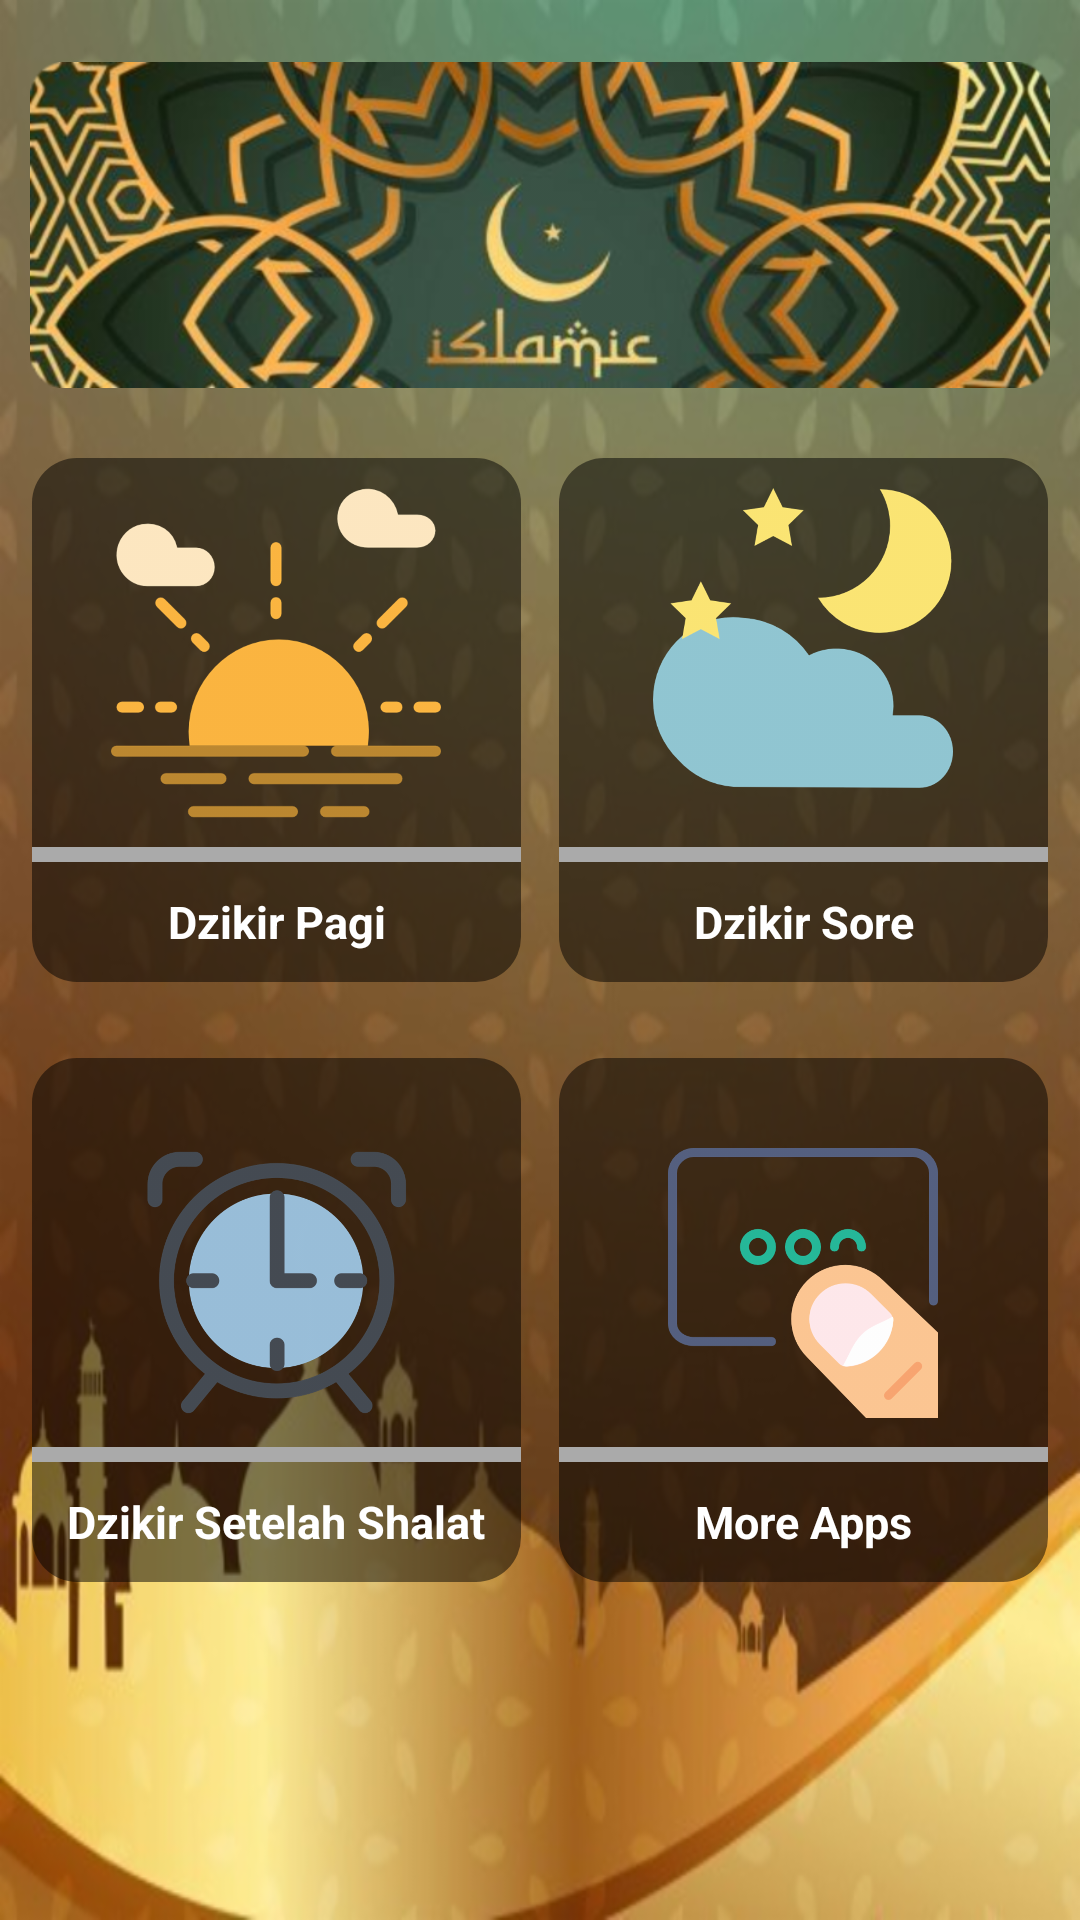

The Android layout XML behind this screen, and the referenced resources:
<!-- AndroidManifest.xml: application theme AppTheme -->
<!-- res/layout/activity_main.xml -->
<ScrollView xmlns:android="http://schemas.android.com/apk/res/android"
    xmlns:app="http://schemas.android.com/apk/res-auto"
    android:layout_width="match_parent"
    android:scrollbars="none"
    android:background="@drawable/bg_dzikir"
    android:layout_height="match_parent">

    <LinearLayout xmlns:android="http://schemas.android.com/apk/res/android"
        xmlns:tools="http://schemas.android.com/tools"
        android:layout_width="match_parent"
        android:layout_height="wrap_content"
        android:gravity="center"
        android:orientation="vertical"
        tools:context="com.project.sinduadiapp.ui.BerandaFragment">

        <ImageView
            android:src="@drawable/header"
            android:layout_marginLeft="10dp"
            android:layout_marginRight="10dp"
            android:layout_width="match_parent"
            android:layout_height="150dp" />

        <LinearLayout
            android:layout_width="match_parent"
            android:layout_height="180dp"
            android:orientation="horizontal">

            <RelativeLayout
                android:id="@+id/dp"
                android:layout_width="0dp"
                android:layout_height="match_parent"
                android:layout_marginBottom="2.5dp"
                android:layout_marginLeft="10.5dp"
                android:layout_marginRight="2dp"
                android:layout_marginTop="2.5dp"
                android:layout_weight="1"
                android:background="@drawable/bg_shadow">

                <ImageView
                    android:layout_width="110dp"
                    android:layout_height="110dp"
                    android:layout_marginTop="10dp"
                    android:layout_centerHorizontal="true"
                    android:src="@drawable/ic_morning"/>

                <View
                    android:layout_width="match_parent"
                    android:layout_height="5dp"
                    android:layout_above="@+id/qc_opensans"
                    android:background="@android:color/darker_gray" />

                <TextView
                    android:id="@+id/qc_opensans"
                    android:layout_width="match_parent"
                    android:layout_height="40dp"
                    android:layout_alignParentBottom="true"
                    android:gravity="center"
                    android:text="Dzikir Pagi"
                    android:textColor="@android:color/white"
                    android:textSize="15sp"
                    android:textStyle="bold" />

            </RelativeLayout>

            <RelativeLayout
                android:id="@+id/ds"
                android:layout_width="0dp"
                android:layout_height="match_parent"
                android:layout_marginBottom="2.5dp"
                android:layout_marginLeft="10.5dp"
                android:layout_marginRight="10.5dp"
                android:layout_marginTop="2.5dp"
                android:layout_weight="1"
                android:background="@drawable/bg_shadow">

                <ImageView
                    android:layout_width="100dp"
                    android:layout_height="100dp"
                    android:layout_marginTop="10dp"
                    android:layout_centerHorizontal="true"
                    android:src="@drawable/ic_evening"/>

                <View
                    android:layout_width="match_parent"
                    android:layout_height="5dp"
                    android:layout_above="@+id/sd_opensans"
                    android:background="@android:color/darker_gray" />

                <TextView
                    android:id="@+id/sd_opensans"
                    android:layout_width="match_parent"
                    android:layout_height="40dp"
                    android:layout_alignParentBottom="true"
                    android:gravity="center"
                    android:text="Dzikir Sore"
                    android:textColor="@android:color/white"
                    android:textSize="15sp"
                    android:textStyle="bold" />
            </RelativeLayout>
        </LinearLayout>

        <LinearLayout
            android:layout_width="match_parent"
            android:layout_height="180dp"
            android:layout_marginTop="20dp"
            android:orientation="horizontal">

            <RelativeLayout
                android:id="@+id/dss"
                android:layout_width="0dp"
                android:layout_height="match_parent"
                android:layout_marginBottom="2.5dp"
                android:layout_marginLeft="10.5dp"
                android:layout_marginRight="2dp"
                android:layout_marginTop="2.5dp"
                android:layout_weight="1"
                android:background="@drawable/bg_shadow">

                <ImageView
                    android:layout_width="90dp"
                    android:layout_height="90dp"
                    android:layout_centerHorizontal="true"
                    android:layout_marginTop="30dp"
                    android:src="@drawable/ic_clock"/>

                <View
                    android:layout_width="match_parent"
                    android:layout_height="5dp"
                    android:layout_above="@+id/k3l_opensans"
                    android:background="@android:color/darker_gray"/>

                <TextView
                    android:id="@+id/k3l_opensans"
                    android:layout_width="match_parent"
                    android:layout_height="40dp"
                    android:layout_alignParentBottom="true"
                    android:gravity="center"
                    android:text="Dzikir Setelah Shalat"
                    android:textColor="@android:color/white"
                    android:textSize="15sp"
                    android:textStyle="bold" />
            </RelativeLayout>

            <RelativeLayout
                android:id="@+id/ma"
                android:layout_width="0dp"
                android:layout_height="match_parent"
                android:layout_marginBottom="2.5dp"
                android:layout_marginLeft="10.5dp"
                android:layout_marginRight="10.5dp"
                android:layout_marginTop="2.5dp"
                android:layout_weight="1"
                android:background="@drawable/bg_shadow">

                <ImageView
                    android:layout_width="90dp"
                    android:layout_height="90dp"
                    android:layout_centerHorizontal="true"
                    android:layout_marginTop="30dp"
                    android:src="@drawable/ic_moreapps"/>

                <View
                    android:layout_width="match_parent"
                    android:layout_height="5dp"
                    android:layout_above="@+id/finance_opensans"
                    android:background="@android:color/darker_gray" />

                <TextView
                    android:id="@+id/finance_opensans"
                    android:layout_width="match_parent"
                    android:layout_height="40dp"
                    android:layout_alignParentBottom="true"
                    android:gravity="center"
                    android:text="More Apps"
                    android:textColor="@android:color/white"
                    android:textSize="15sp"
                    android:textStyle="bold" />
            </RelativeLayout>
        </LinearLayout>
    </LinearLayout>
</ScrollView>
<!-- resources referenced by this layout -->
<resources>
  <!-- drawable bg_dzikir: png bitmap (drawable-hdpi, 192137 bytes) -->
  <!-- drawable bg_shadow (drawable) -->
  <?xml version="1.0" encoding="utf-8"?>
  
  <shape xmlns:android="http://schemas.android.com/apk/res/android"
      android:shape="rectangle">
      <corners
          android:topLeftRadius="15dp"
          android:topRightRadius="15dp"
          android:bottomRightRadius="15dp"
          android:bottomLeftRadius="15dp"/>
      <solid
          android:color="#80000000" />
  </shape>
  <!-- drawable header: png bitmap (drawable-hdpi, 151635 bytes) -->
  <!-- drawable ic_clock: png bitmap (drawable-hdpi, 39372 bytes) -->
  <!-- drawable ic_evening: png bitmap (drawable-hdpi, 23523 bytes) -->
  <!-- drawable ic_moreapps: png bitmap (drawable-hdpi, 21253 bytes) -->
  <!-- drawable ic_morning: png bitmap (drawable-hdpi, 20439 bytes) -->
  <style name="AppTheme" parent="Base.Theme.AppCompat.Light.DarkActionBar">
          
          <item name="colorPrimary">@color/colorPrimary</item>
          <item name="colorPrimaryDark">@color/colorPrimaryDark</item>
          <item name="colorAccent">@color/colorAccent</item>
      </style>
  <color name="colorPrimary">#60D394</color>
  <color name="colorPrimaryDark">#60D394</color>
  <color name="colorAccent">#FF4081</color>
</resources>
